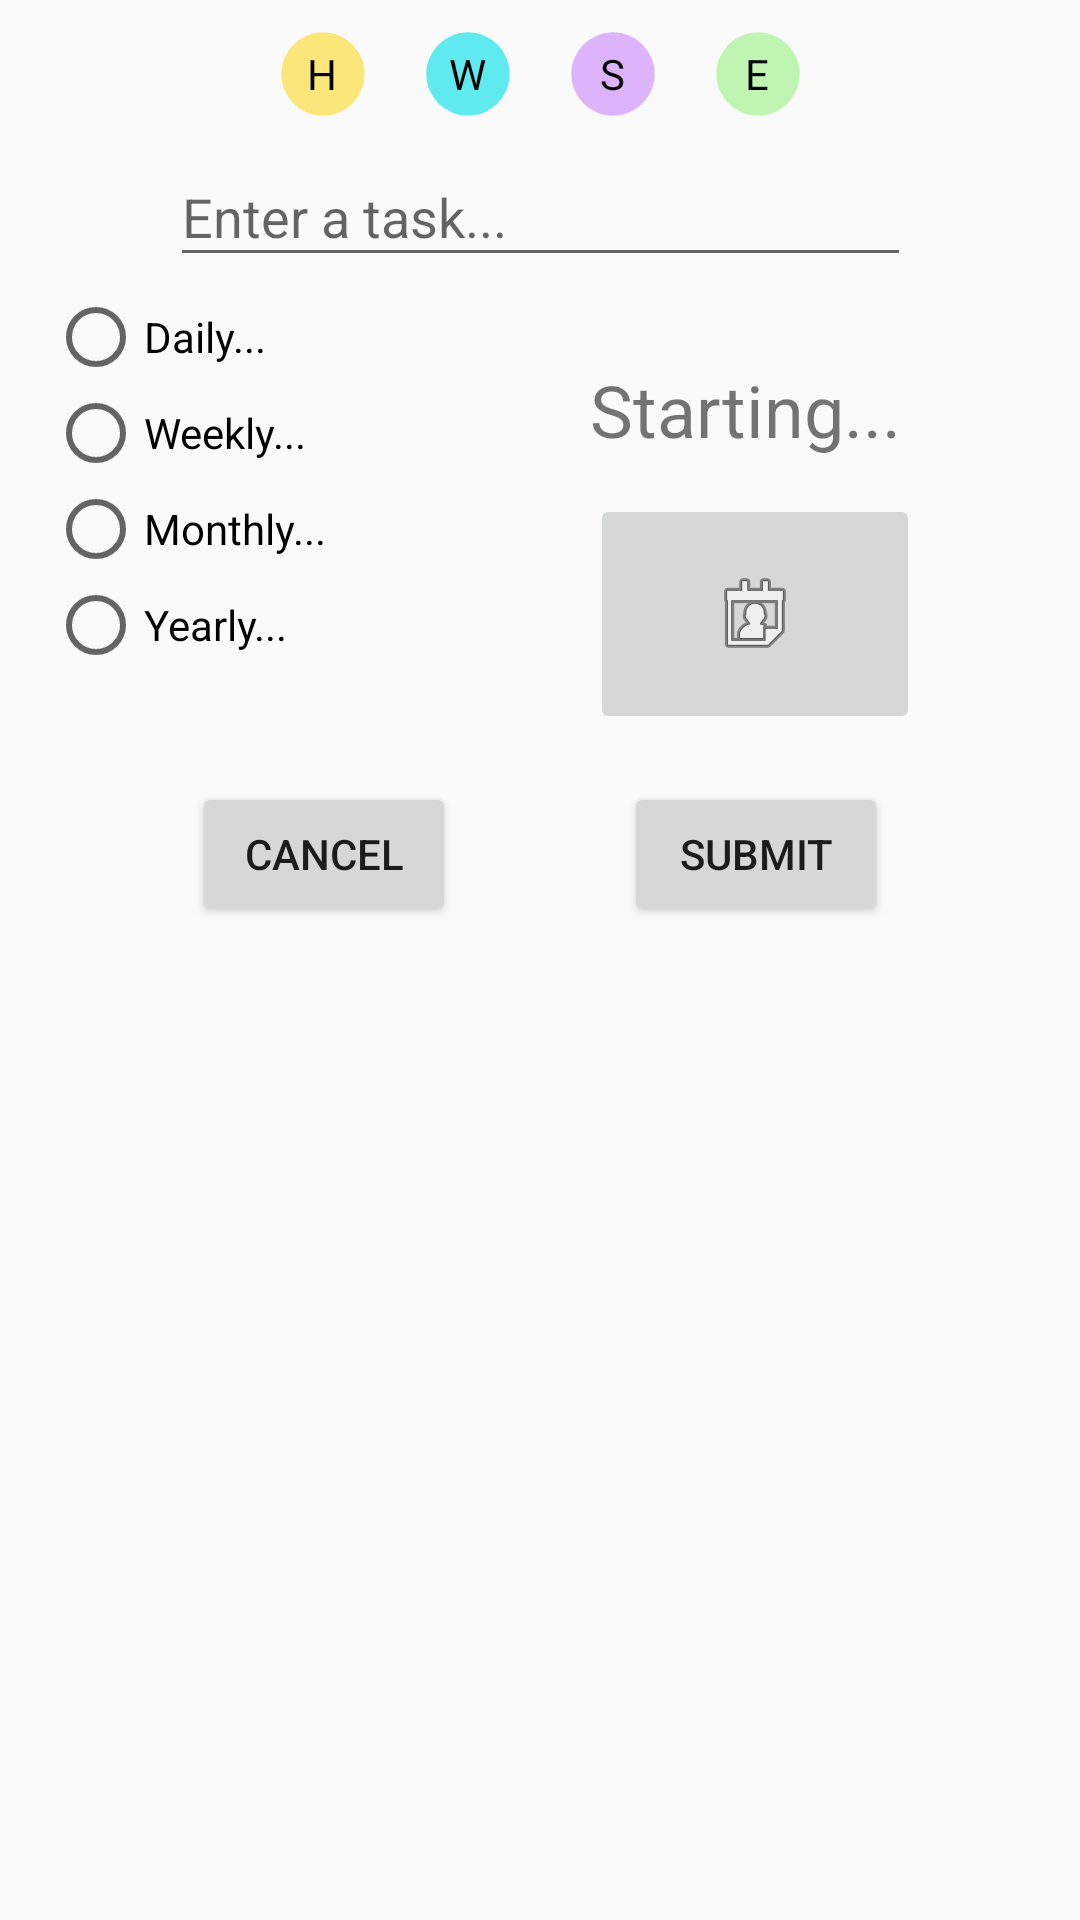

The Android layout XML behind this screen, and the referenced resources:
<!-- AndroidManifest.xml: application theme Theme.Successorator -->
<!-- res/layout/fragment_add_recurring_task_form.xml -->
<?xml version="1.0" encoding="utf-8"?>
<androidx.constraintlayout.widget.ConstraintLayout xmlns:android="http://schemas.android.com/apk/res/android"
    xmlns:app="http://schemas.android.com/apk/res-auto"
    xmlns:tools="http://schemas.android.com/tools"
    android:layout_width="match_parent"
    android:layout_height="match_parent">

    <LinearLayout
        android:id="@+id/linearLayout2"
        android:layout_width="wrap_content"
        android:layout_height="wrap_content"
        android:layout_marginTop="8dp"
        android:orientation="horizontal"
        app:layout_constraintEnd_toEndOf="parent"
        app:layout_constraintStart_toStartOf="parent"
        app:layout_constraintTop_toTopOf="parent">

        <RadioGroup
            android:id="@+id/context_group"
            android:layout_width="wrap_content"
            android:layout_height="wrap_content"
            android:orientation="horizontal"
            app:layout_constraintBottom_toBottomOf="parent"
            app:layout_constraintEnd_toEndOf="parent"
            app:layout_constraintStart_toStartOf="parent"
            app:layout_constraintTop_toTopOf="parent">

            <RadioButton
                android:id="@+id/home_context_btn"
                android:layout_width="100px"
                android:layout_height="100px"
                android:layout_marginEnd="15dp"
                android:background="@drawable/round_buttons"
                android:backgroundTint="#FBE67A"
                android:button="@android:color/transparent"
                android:gravity="center"
                android:text="H"
                app:layout_constraintEnd_toStartOf="@+id/work_context_btn"
                tools:layout_editor_absoluteY="61dp" />

            <RadioButton
                android:id="@+id/work_context_btn"
                android:layout_width="100px"
                android:layout_height="100px"
                android:layout_marginEnd="15dp"
                android:background="@drawable/round_buttons"
                android:backgroundTint="#5FEAEF"
                android:button="@android:color/transparent"
                android:gravity="center"
                android:text="W"
                app:layout_constraintEnd_toStartOf="@+id/school_context_btn"
                tools:layout_editor_absoluteY="61dp" />

            <RadioButton
                android:id="@+id/school_context_btn"
                android:layout_width="100px"
                android:layout_height="100px"
                android:layout_marginEnd="15dp"
                android:background="@drawable/round_buttons"
                android:backgroundTint="#DDB3FB"
                android:button="@android:color/transparent"
                android:gravity="center"
                android:text="S"
                app:layout_constraintEnd_toStartOf="@+id/errand_context_btn"
                tools:layout_editor_absoluteY="61dp" />

            <RadioButton
                android:id="@+id/errand_context_btn"
                android:layout_width="100px"
                android:layout_height="100px"
                android:background="@drawable/round_buttons"
                android:backgroundTint="#BFF4B1"
                android:button="@android:color/transparent"
                android:gravity="center"
                android:text="E"
                tools:layout_editor_absoluteX="260dp"
                tools:layout_editor_absoluteY="61dp" />

        </RadioGroup>


    </LinearLayout>

    <ImageButton
        android:id="@+id/openCalendarButton"
        android:layout_width="110dp"
        android:layout_height="80dp"
        android:layout_marginStart="88dp"
        android:layout_marginTop="12dp"
        android:layout_marginEnd="104dp"
        android:src="@android:drawable/ic_menu_my_calendar"
        app:layout_constraintEnd_toEndOf="parent"
        app:layout_constraintHorizontal_bias="0.0"
        app:layout_constraintStart_toEndOf="@+id/recurring_radio_group"
        app:layout_constraintTop_toBottomOf="@+id/starting_text" />

    <EditText
        android:id="@+id/task_text"
        android:layout_width="247dp"
        android:layout_height="43dp"
        android:layout_marginStart="16dp"
        android:layout_marginTop="8dp"
        android:layout_marginEnd="16dp"
        android:ems="10"
        android:hint="Enter a task..."
        android:inputType="text"
        app:layout_constraintEnd_toEndOf="parent"
        app:layout_constraintStart_toStartOf="parent"
        app:layout_constraintTop_toBottomOf="@+id/linearLayout2" />

    <RadioGroup
        android:id="@+id/recurring_radio_group"
        android:layout_width="wrap_content"
        android:layout_height="wrap_content"
        android:layout_marginStart="16dp"
        android:layout_marginTop="4dp"
        app:layout_constraintStart_toStartOf="parent"
        app:layout_constraintTop_toBottomOf="@+id/task_text">

        <RadioButton
            android:id="@+id/daily_button"
            android:layout_width="match_parent"
            android:layout_height="wrap_content"
            android:text="Daily..."
            tools:layout_editor_absoluteX="16dp"
            tools:layout_editor_absoluteY="123dp" />

        <RadioButton
            android:id="@+id/weekly_button"
            android:layout_width="match_parent"
            android:layout_height="wrap_content"
            android:text="Weekly..."
            tools:layout_editor_absoluteX="16dp"
            tools:layout_editor_absoluteY="155dp" />

        <RadioButton
            android:id="@+id/monthly_button"
            android:layout_width="match_parent"
            android:layout_height="wrap_content"
            android:text="Monthly..."
            tools:layout_editor_absoluteX="16dp"
            tools:layout_editor_absoluteY="187dp" />

        <RadioButton
            android:id="@+id/yearly_button"
            android:layout_width="match_parent"
            android:layout_height="wrap_content"
            android:text="Yearly..."
            tools:layout_editor_absoluteX="16dp"
            tools:layout_editor_absoluteY="219dp" />
    </RadioGroup>

    <TextView
        android:id="@+id/starting_text"
        android:layout_width="wrap_content"
        android:layout_height="wrap_content"
        android:layout_marginStart="88dp"
        android:layout_marginTop="28dp"
        android:text="Starting..."
        android:textSize="24sp"
        app:layout_constraintStart_toEndOf="@+id/recurring_radio_group"
        app:layout_constraintTop_toBottomOf="@+id/task_text" />

    <Button
        android:id="@+id/recurringSubmitButton"
        android:layout_width="wrap_content"
        android:layout_height="wrap_content"
        android:layout_marginTop="16dp"
        android:layout_marginEnd="64dp"
        android:text="Submit"
        app:layout_constraintEnd_toEndOf="parent"
        app:layout_constraintTop_toBottomOf="@+id/openCalendarButton" />

    <Button
        android:id="@+id/recurringCancelButton"
        android:layout_width="wrap_content"
        android:layout_height="wrap_content"
        android:layout_marginStart="64dp"
        android:layout_marginTop="16dp"
        android:text="Cancel"
        app:layout_constraintStart_toStartOf="parent"
        app:layout_constraintTop_toBottomOf="@+id/openCalendarButton" />

</androidx.constraintlayout.widget.ConstraintLayout>
<!-- resources referenced by this layout -->
<resources>
  <!-- drawable round_buttons (drawable) -->
  <?xml version="1.0" encoding="utf-8"?>
  <selector xmlns:android="http://schemas.android.com/apk/res/android">
      <item android:drawable="@drawable/ic_context_checked" android:state_checked="true" />
      <item android:drawable="@drawable/ic_context_unchecked" />
  </selector>
  <style name="Theme.Successorator" parent="Theme.AppCompat.DayNight.NoActionBar">
          
          <item name="colorPrimary">@color/purple_500</item>
          <item name="colorPrimaryVariant">@color/purple_700</item>
          <item name="colorOnPrimary">@color/white</item>
          
          <item name="colorSecondary">@color/teal_200</item>
          <item name="colorSecondaryVariant">@color/teal_700</item>
          <item name="colorOnSecondary">@color/black</item>
          
          <item name="android:statusBarColor">?attr/colorPrimaryVariant</item>
          
      </style>
  <!-- drawable ic_context_checked (drawable) -->
  <vector xmlns:android="http://schemas.android.com/apk/res/android"
      android:width="24dp"
      android:height="24dp"
      android:viewportWidth="960"
      android:viewportHeight="960">
    <path
        android:strokeWidth="120"
        android:strokeColor="#FF000000"
        android:fillColor="@android:color/transparent"
        android:pathData="M 480 480 Z M 480 880 q -83 0 -156 -31.5 T 197 763 q -54 -54 -85.5 -127 T 80 480 q 0 -83 31.5 -156 T 197 197 q 54 -54 127 -85.5 T 480 80 q 83 0 156 31.5 T 763 197 q 54 54 85.5 127 T 880 480 q 0 83 -31.5 156 T 763 763 q -54 54 -127 85.5 T 480 880 Z Z Z"/>
  </vector>
  <!-- drawable ic_context_unchecked (drawable) -->
  <vector xmlns:android="http://schemas.android.com/apk/res/android"
      android:width="24dp"
      android:height="24dp"
      android:viewportWidth="960"
      android:viewportHeight="960">
    <path
        android:fillColor="#FF000000"
        android:pathData="M 480 480 Z M 480 880 q -83 0 -156 -31.5 T 197 763 q -54 -54 -85.5 -127 T 80 480 q 0 -83 31.5 -156 T 197 197 q 54 -54 127 -85.5 T 480 80 q 83 0 156 31.5 T 763 197 q 54 54 85.5 127 T 880 480 q 0 83 -31.5 156 T 763 763 q -54 54 -127 85.5 T 480 880 Z Z Z"/>
  </vector>
  <color name="purple_500">#FF6200EE</color>
  <color name="purple_700">#FF3700B3</color>
  <color name="white">#FFFFFFFF</color>
  <color name="teal_200">#FF03DAC5</color>
  <color name="teal_700">#FF018786</color>
  <color name="black">#FF000000</color>
</resources>
